Run: headless pygame with SDL's dummy video driver; simulated clock (each Clock.tick advances the game by its frame time, no real sleeping); random seed 0; keys injected as events and as key.get_pressed() state; no mouse input.
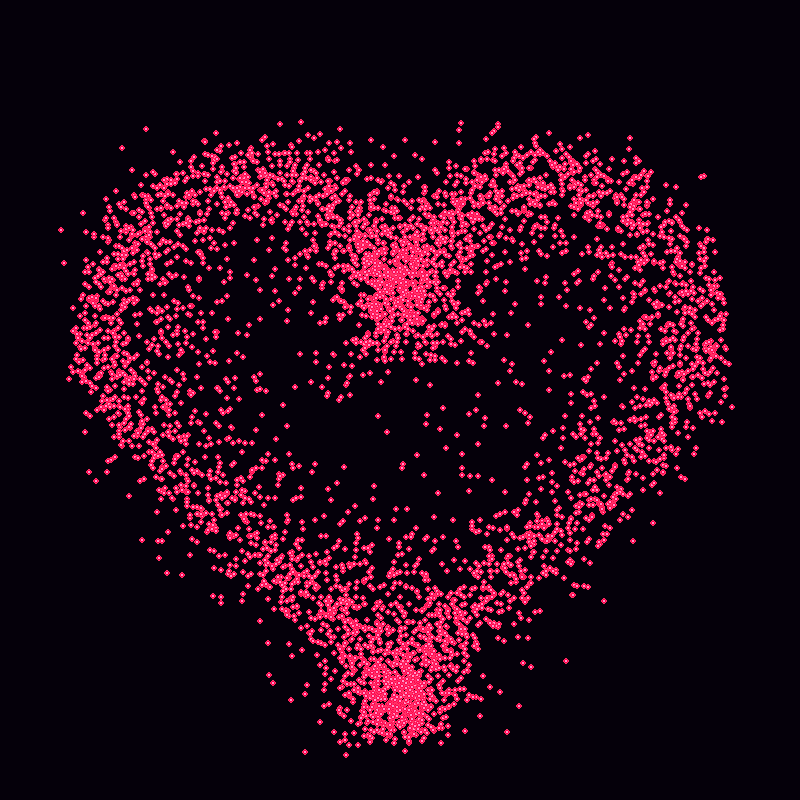
Frame 1 of 4 · flips 1–60 · no input
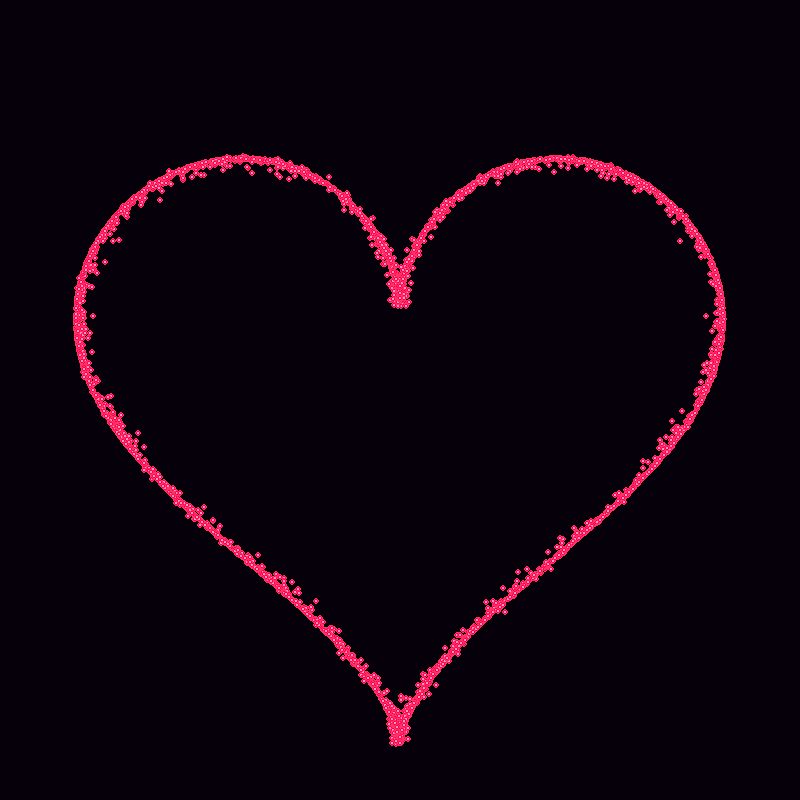
Frame 2 of 4 · flips 61–180 · tapped SPACE, RETURN · held RIGHT (→), D
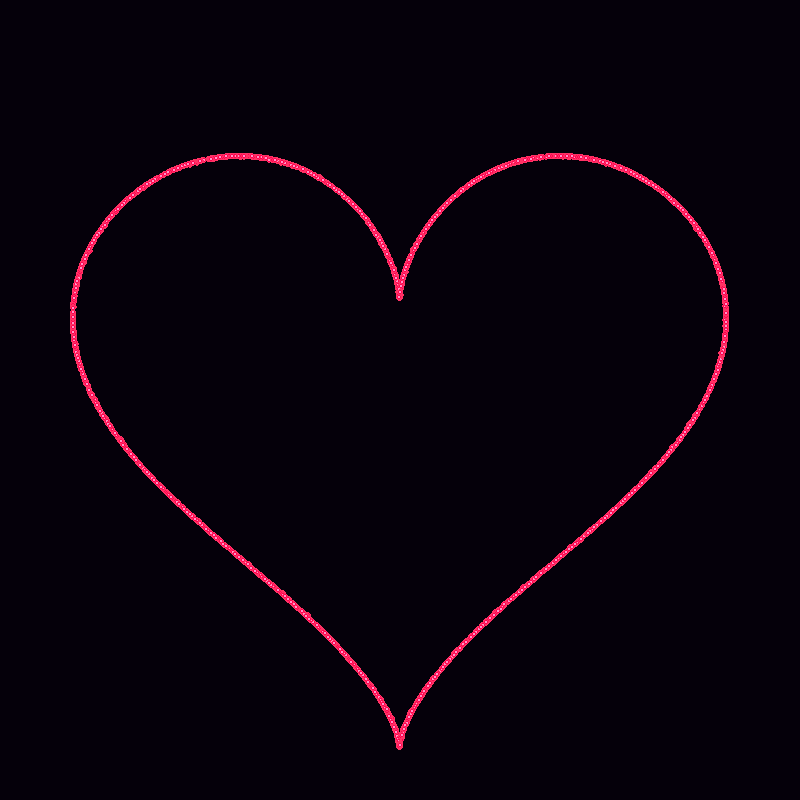
Frame 3 of 4 · flips 181–300 · held DOWN (↓), S
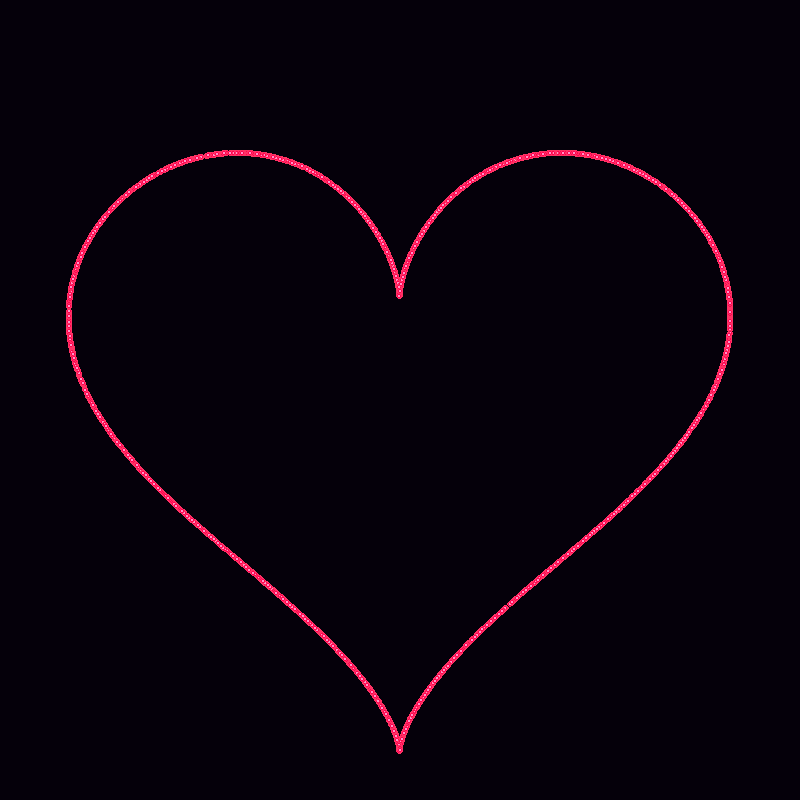
Frame 4 of 4 · flips 301–420 · held LEFT (←), A, UP (↑), W

The pygame program that drew these frames:

import pygame
import random
import math

pygame.init()

WIDTH, HEIGHT = 800, 800
screen = pygame.display.set_mode((WIDTH, HEIGHT))
pygame.display.set_caption("Neon Particle Heart 💖")

clock = pygame.time.Clock()

NUM_PARTICLES = 5200

# Heart equation
def heart_function(t):
    x = 16 * (math.sin(t) ** 3)
    y = -(13 * math.cos(t)
          - 5 * math.cos(2 * t)
          - 2 * math.cos(3 * t)
          - math.cos(4 * t))
    return x, y

# Particle class
class Particle:
    def __init__(self):
        self.t = random.uniform(0, math.pi * 2)
        self.target_x, self.target_y = heart_function(self.t)

        self.target_x *= 20
        self.target_y *= 20

        self.target_x += WIDTH // 2
        self.target_y += HEIGHT // 2

        self.x = random.randint(0, WIDTH)
        self.y = random.randint(0, HEIGHT)

        self.speed = random.uniform(0.02, 0.05)

    def update(self, pulse):
        dx = self.target_x - self.x
        dy = self.target_y - self.y

        self.x += dx * self.speed
        self.y += dy * self.speed

        # heartbeat movement
        self.draw_x = WIDTH // 2 + (self.x - WIDTH // 2) * pulse
        self.draw_y = HEIGHT // 2 + (self.y - HEIGHT // 2) * pulse

    def draw(self, surface):
        # glow effect (outer soft)
        pygame.draw.circle(surface, (255, 50, 100), (int(self.draw_x), int(self.draw_y)), 3)
        pygame.draw.circle(surface, (255, 0, 80), (int(self.draw_x), int(self.draw_y)), 2)
        pygame.draw.circle(surface, (255, 150, 200), (int(self.draw_x), int(self.draw_y)), 1)

particles = [Particle() for _ in range(NUM_PARTICLES)]

time = 0
running = True

while running:
    screen.fill((5, 0, 10))  # dark neon background

    for event in pygame.event.get():
        if event.type == pygame.QUIT:
            running = False

    # heartbeat pulse (realistic double-beat feel)
    pulse = 1 + 0.06 * math.sin(time) + 0.02 * math.sin(time * 2)

    # draw particles
    for p in particles:
        p.update(pulse)
        p.draw(screen)

    pygame.display.flip()
    clock.tick(60)
    time += 0.05

pygame.quit()
